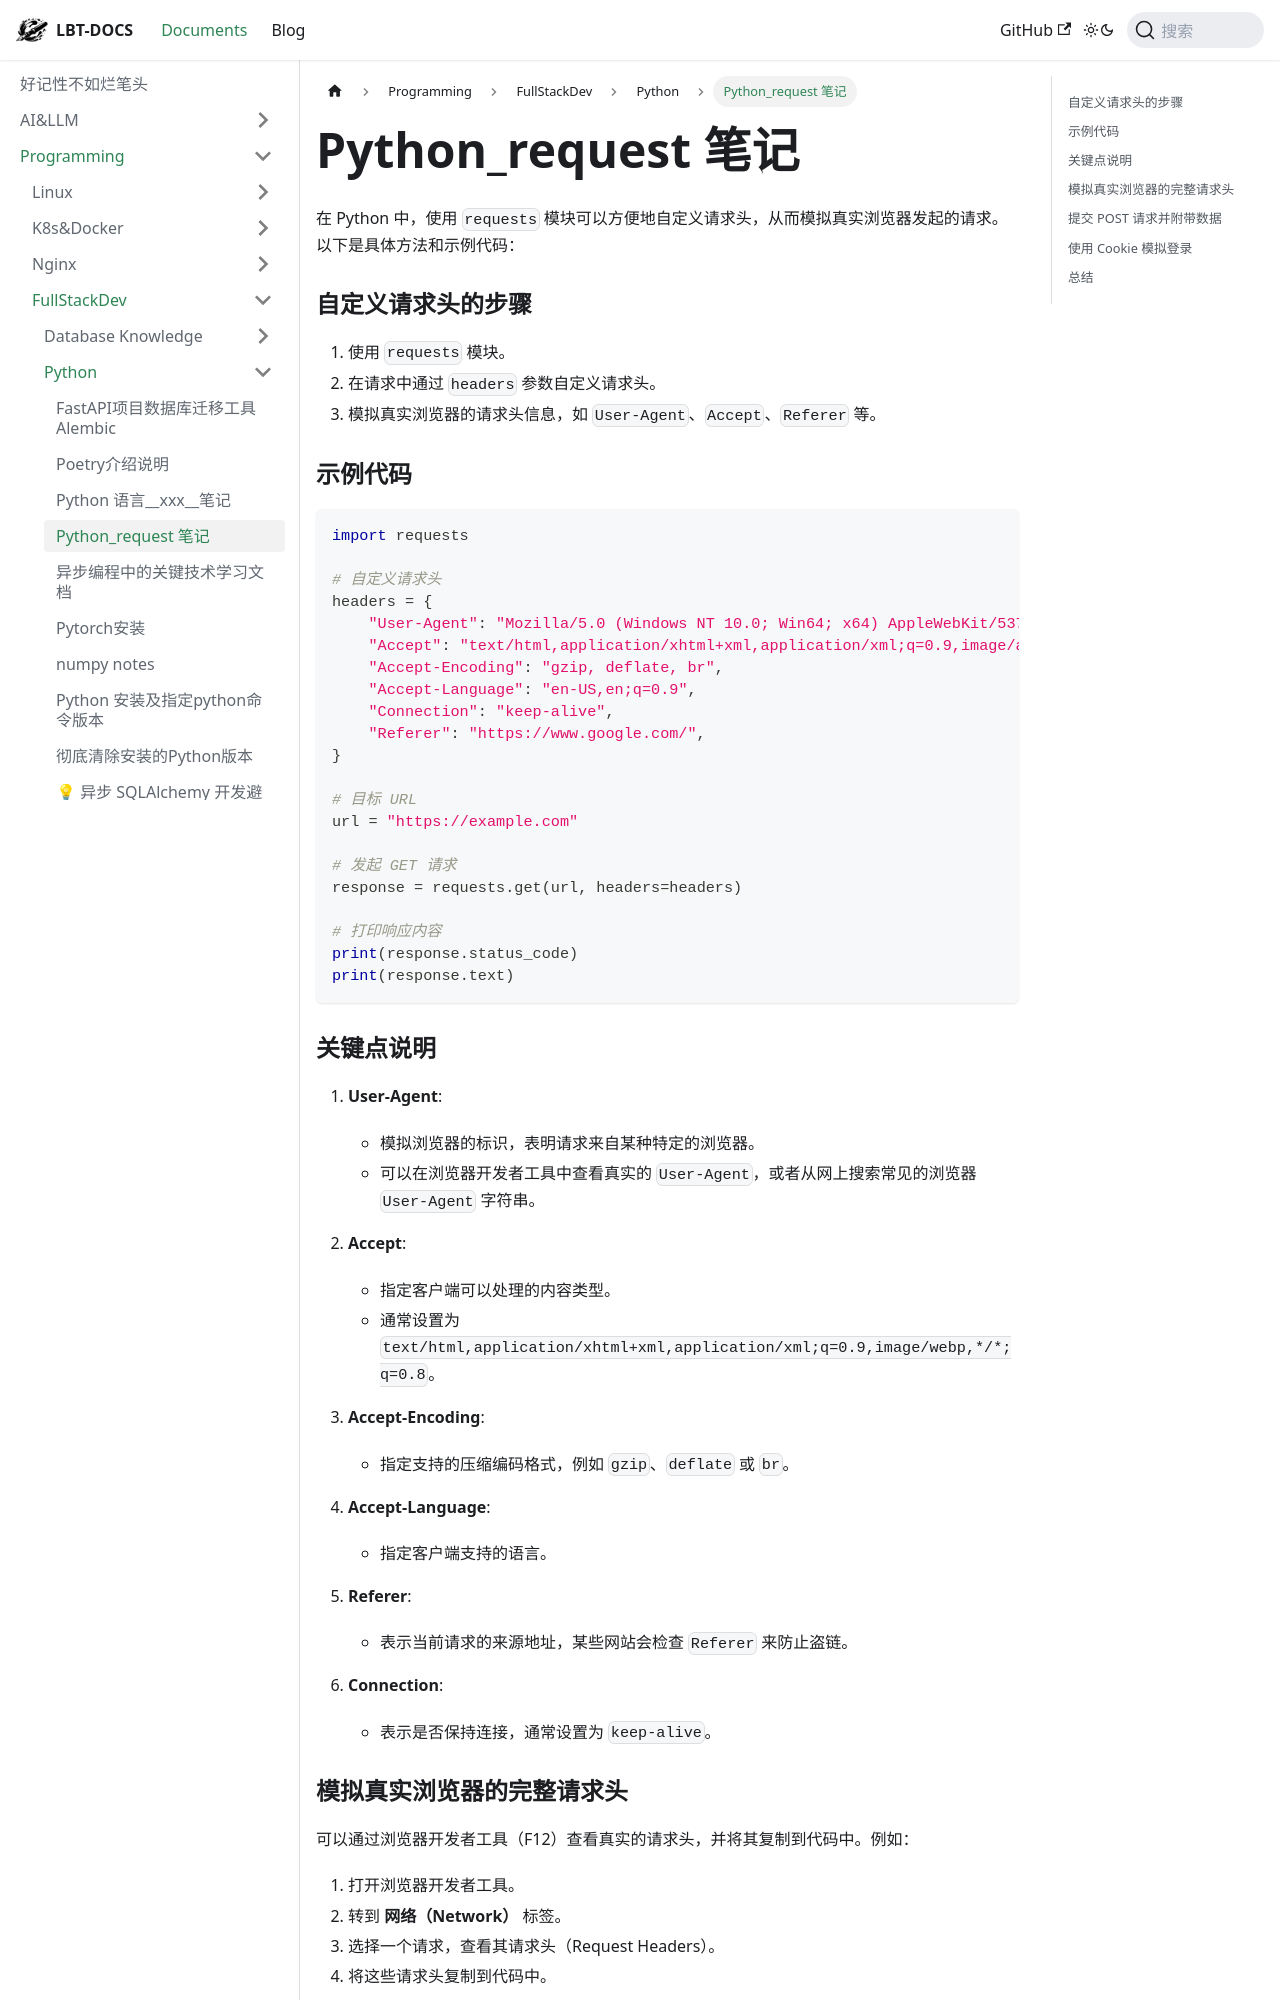

repository: fhvknb/lbt-docs · page: docs/Programming/FullStackDev/Python/Python_request 笔记.html · generator: docusaurus

在 Python 中，使用 `requests` 模块可以方便地自定义请求头，从而模拟真实浏览器发起的请求。以下是具体方法和示例代码：

### 自定义请求头的步骤
1. 使用 `requests` 模块。
2. 在请求中通过 `headers` 参数自定义请求头。
3. 模拟真实浏览器的请求头信息，如 `User-Agent`、`Accept`、`Referer` 等。

### 示例代码
```python
import requests

# 自定义请求头
headers = {
    "User-Agent": "Mozilla/5.0 (Windows NT 10.0; Win64; x64) AppleWebKit/537.36 (KHTML, like Gecko) Chrome/114.0.0.0 Safari/537.36",
    "Accept": "text/html,application/xhtml+xml,application/xml;q=0.9,image/avif,image/webp,image/apng,*/*;q=0.8",
    "Accept-Encoding": "gzip, deflate, br",
    "Accept-Language": "en-US,en;q=0.9",
    "Connection": "keep-alive",
    "Referer": "https://www.google.com/",
}

# 目标 URL
url = "https://example.com"

# 发起 GET 请求
response = requests.get(url, headers=headers)

# 打印响应内容
print(response.status_code)
print(response.text)
```

### 关键点说明
1. **User-Agent**:
   - 模拟浏览器的标识，表明请求来自某种特定的浏览器。
   - 可以在浏览器开发者工具中查看真实的 `User-Agent`，或者从网上搜索常见的浏览器 `User-Agent` 字符串。

2. **Accept**:
   - 指定客户端可以处理的内容类型。
   - 通常设置为 `text/html,application/xhtml+xml,application/xml;q=0.9,image/webp,*/*;q=0.8`。

3. **Accept-Encoding**:
   - 指定支持的压缩编码格式，例如 `gzip`、`deflate` 或 `br`。

4. **Accept-Language**:
   - 指定客户端支持的语言。

5. **Referer**:
   - 表示当前请求的来源地址，某些网站会检查 `Referer` 来防止盗链。

6. **Connection**:
   - 表示是否保持连接，通常设置为 `keep-alive`。
